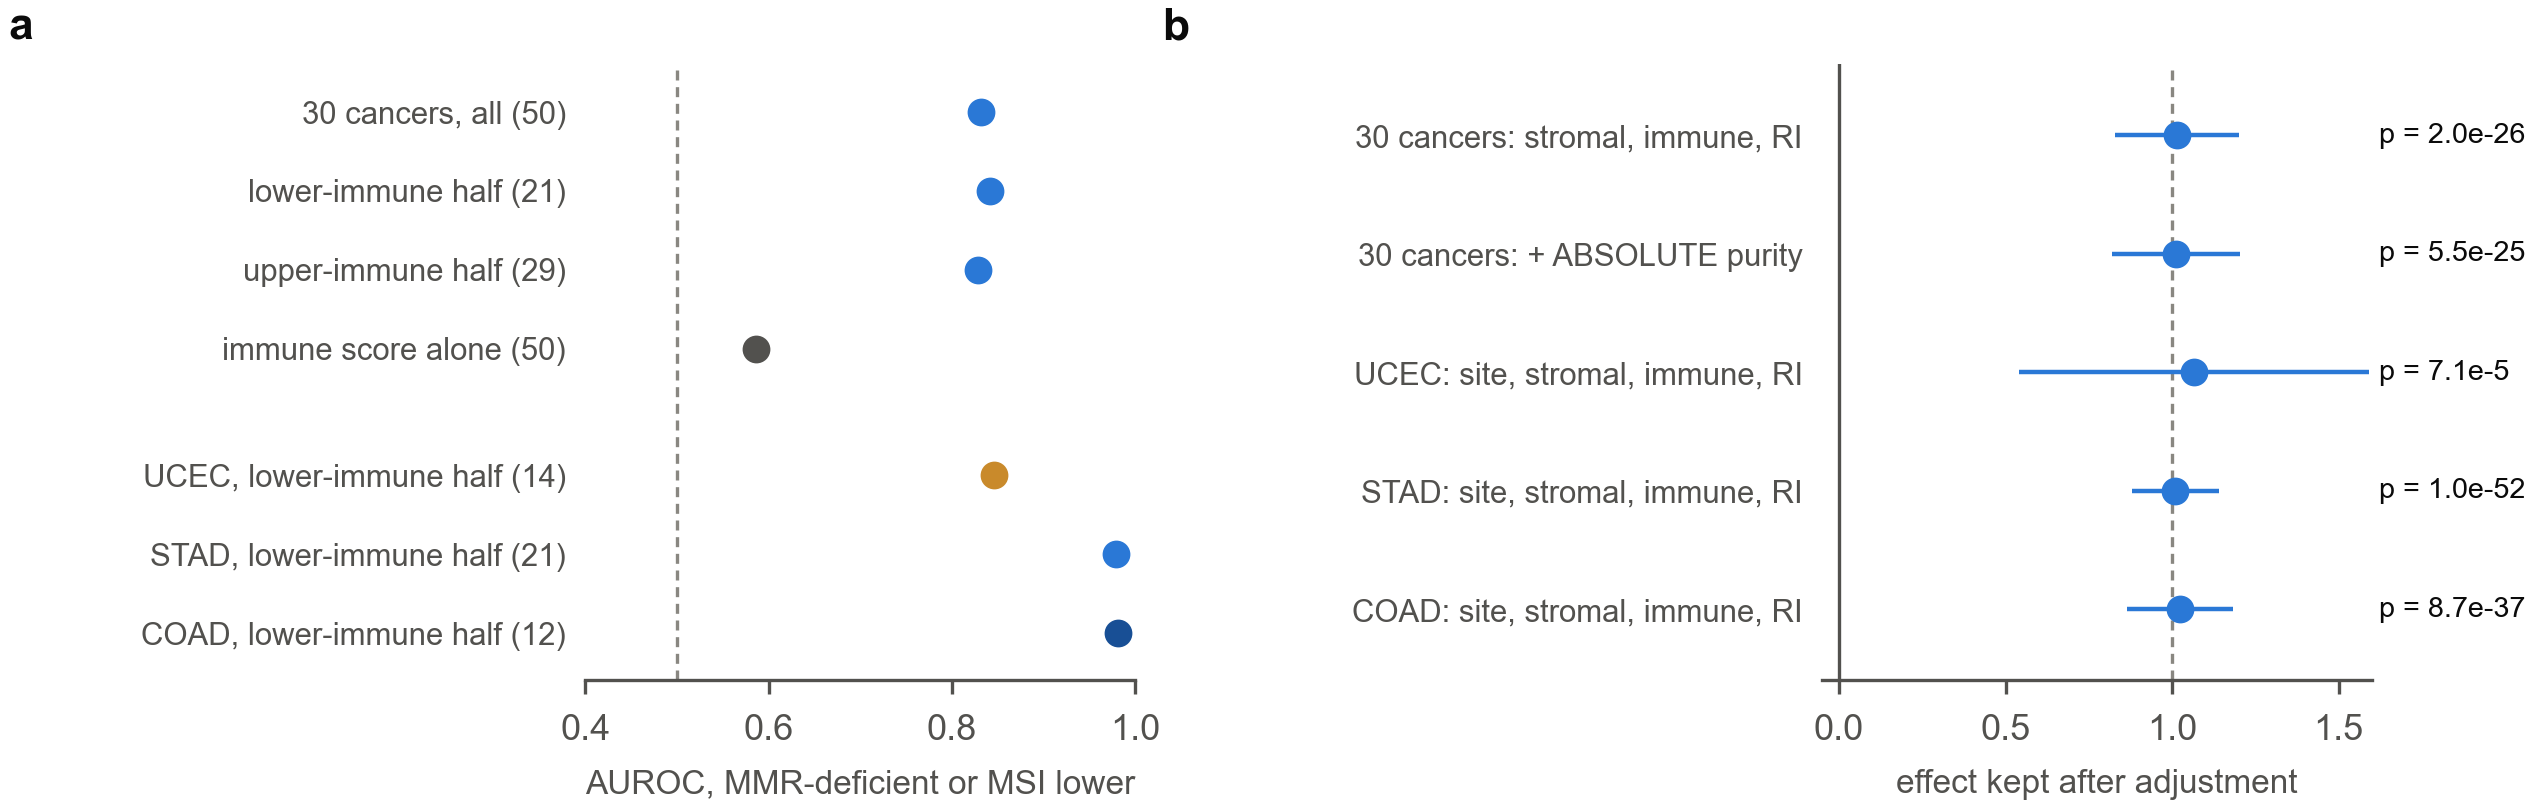

Values plotted in this chart, from the file beside it:
panel, set, n_mmr_deficient_or_msi, auroc, test, coef_adjusted, coef_unadjusted, share_kept, share_ci_low, share_ci_high, p, q, q_family, verdict
a, 30 cancers, all, 50.0, 0.8318, PC2, , , , , , , , , 
a, lower-immune half, 21.0, 0.8415, IF3, , , , , , , , , 
a, upper-immune half, 29.0, 0.8283, exploratory, , , , , , , , , 
a, immune score alone, 50.0, 0.5862, exploratory, , , , , , , , , 
a, UCEC, lower-immune half, 14.0, 0.8462, exploratory, , , , , , , , , 
a, STAD, lower-immune half, 21.0, 0.9788, exploratory, , , , , , , , , 
a, COAD, lower-immune half, 12.0, 0.9819, exploratory, , , , , , , , , 
a, reference line, , 0.5, , , , , , , , , , 
b, 30 cancers: stromal, immune, RI, , , IF1, -0.3393, -0.3345, 1.014, 0.8275, 1.201, 2.0200584307393155e-26, 4.040116861478631e-26, IF (msi_code_infiltration, 6 tests), supported
b, 30 cancers: + ABSOLUTE purity, , , IF2, -0.3344, -0.3302, 1.013, 0.8205, 1.205, 5.460192903971599e-25, 8.190289355957397e-25, IF (msi_code_infiltration, 6 tests), supported
b, UCEC: site, stromal, immune, RI, , , IF4, -0.04261, -0.04, 1.065, 0.5396, 1.591, 7.136191630808945e-05, 7.136191630808945e-05, IF (msi_code_infiltration, 6 tests), supported
b, STAD: site, stromal, immune, RI, , , IF5, -0.07938, -0.0786, 1.01, 0.8803, 1.139, 1.0473024931394381e-52, 6.283814958836628e-52, IF (msi_code_infiltration, 6 tests), supported
b, COAD: site, stromal, immune, RI, , , IF6, -0.08032, -0.0784, 1.025, 0.866, 1.183, 8.74162895055012e-37, 2.622488685165036e-36, IF (msi_code_infiltration, 6 tests), supported
b, reference line: unadjusted, , , , , , 1.0, , , , , , 
b, reference line: none kept, , , , , , 0.0, , , , , , 
